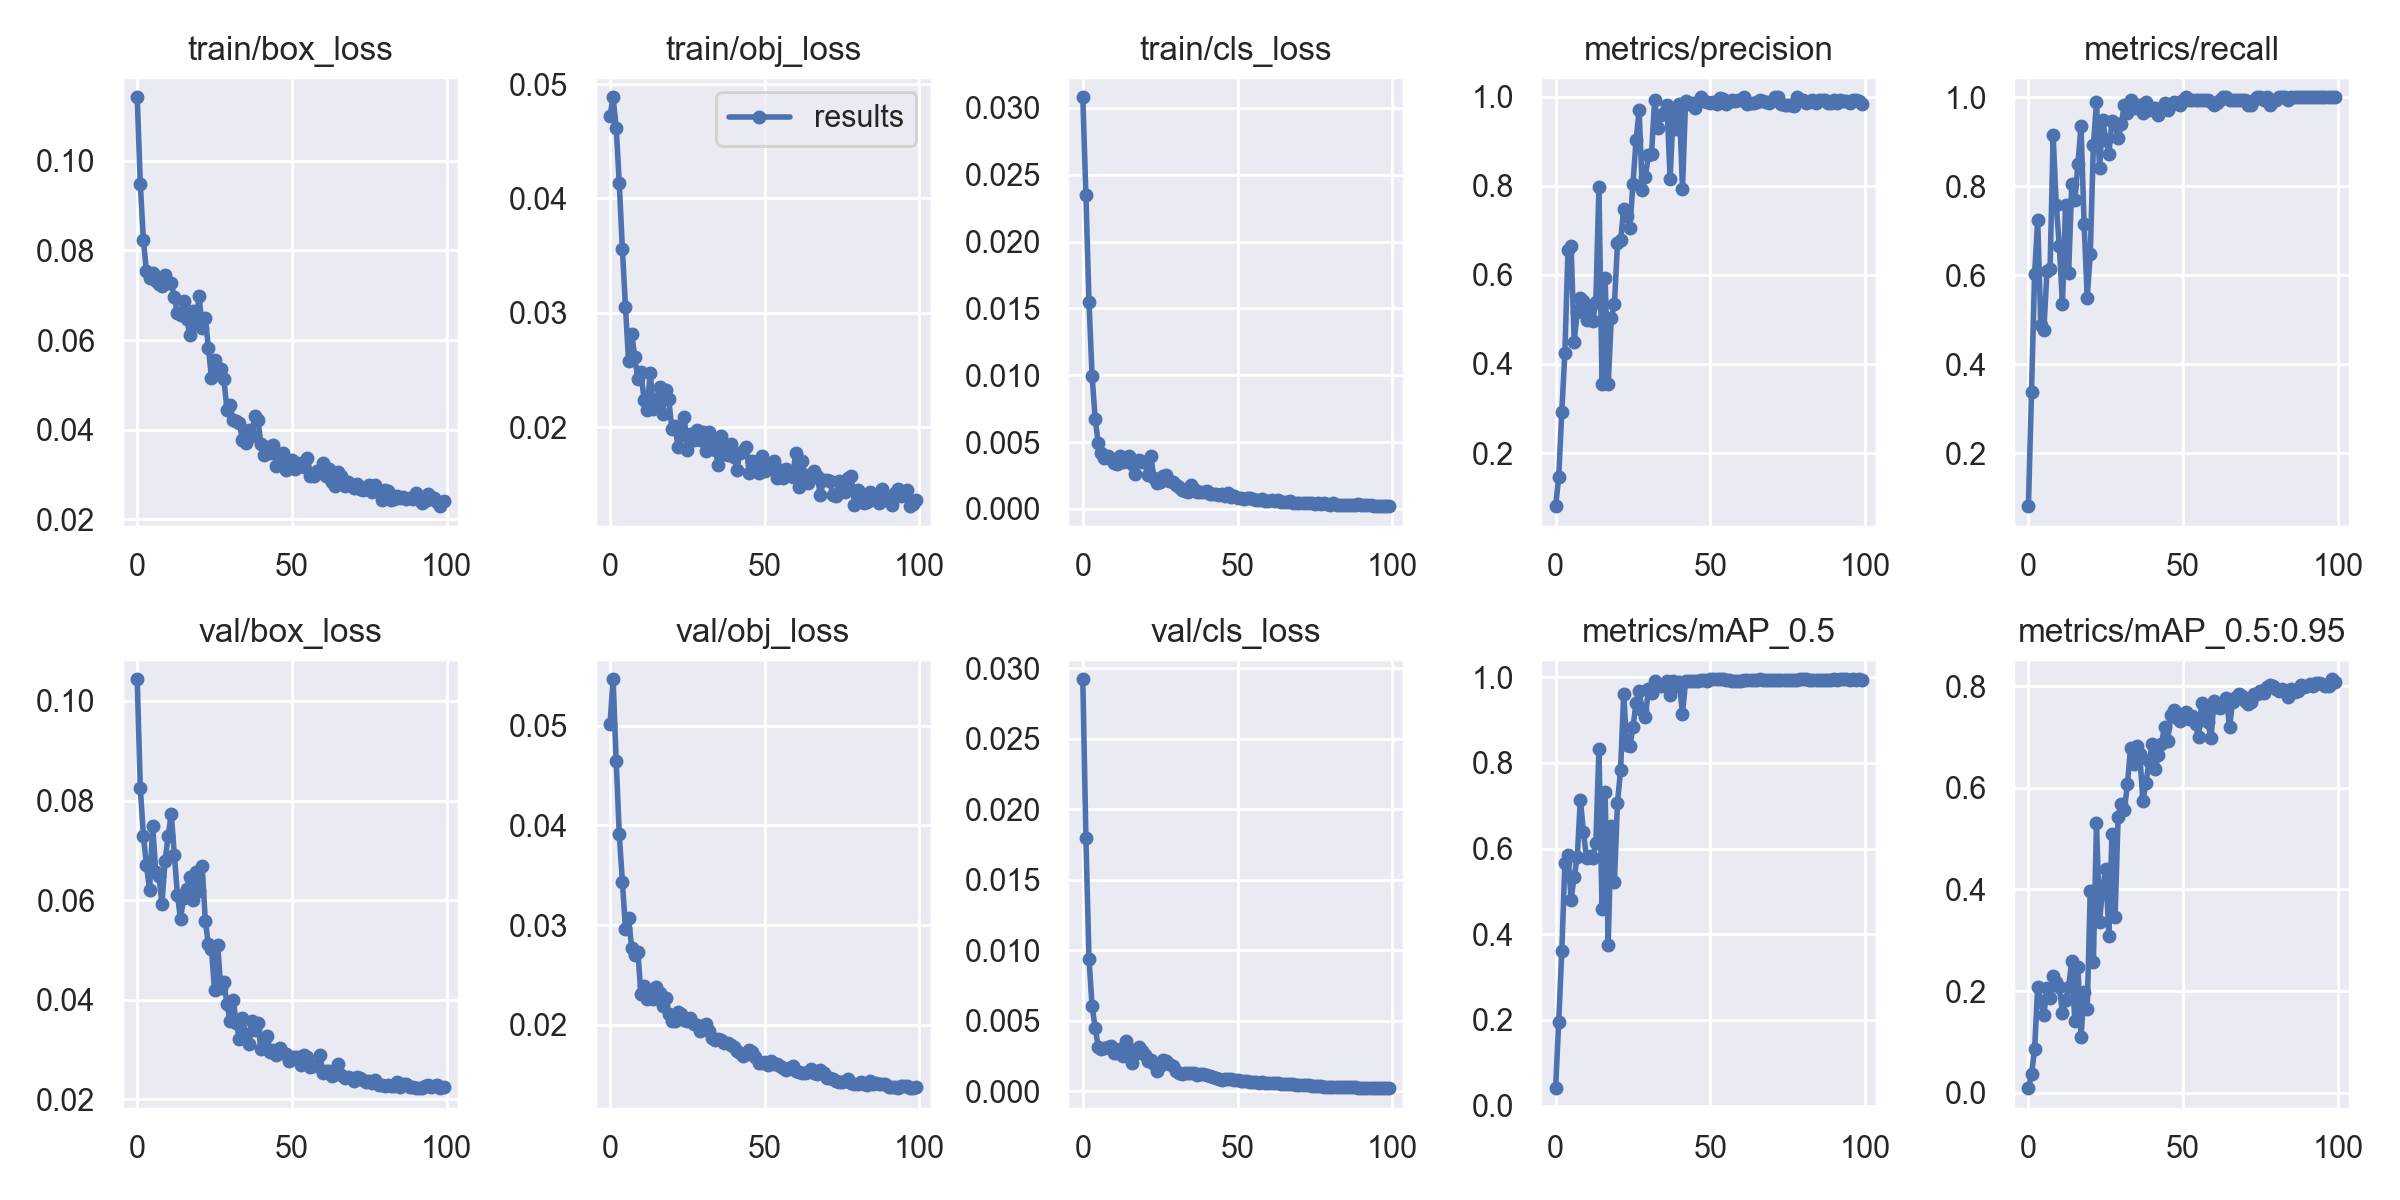

The file beside this chart, header and first rows:
epoch, train/box_loss, train/obj_loss, train/cls_loss, metrics/precision, metrics/recall, metrics/mAP_0.5, metrics/mAP_0.5:0.95, val/box_loss, val/obj_loss, val/cls_loss, x/lr0, x/lr1, x/lr2
0, 0.1141, 0.04722, 0.0308, 0.08063, 0.08139, 0.04089, 0.008736, 0.1043, 0.05015, 0.02923, 0.00053, 0.00053, 0.09523
1, 0.09484, 0.04884, 0.0235, 0.1454, 0.3372, 0.1949, 0.03613, 0.08259, 0.05463, 0.01796, 0.00107, 0.00107, 0.09037
2, 0.08225, 0.04617, 0.01546, 0.2932, 0.6027, 0.3612, 0.08492, 0.07297, 0.04643, 0.009381, 0.001609, 0.001609, 0.08551
3, 0.0753, 0.04133, 0.009963, 0.4256, 0.7249, 0.5658, 0.2072, 0.06699, 0.03908, 0.00603, 0.002146, 0.002146, 0.08065
4, 0.07391, 0.03557, 0.006753, 0.6569, 0.488, 0.5857, 0.1797, 0.062, 0.03436, 0.004483, 0.002681, 0.002681, 0.07578
5, 0.07496, 0.03053, 0.004896, 0.6658, 0.4775, 0.4811, 0.1533, 0.07488, 0.02964, 0.00315, 0.003212, 0.003212, 0.07091
6, 0.07312, 0.02576, 0.004164, 0.4503, 0.6097, 0.5343, 0.2067, 0.06563, 0.03074, 0.002974, 0.00374, 0.00374, 0.06604
7, 0.07244, 0.02819, 0.003795, 0.5173, 0.6139, 0.5812, 0.1856, 0.06491, 0.02771, 0.003018, 0.004263, 0.004263, 0.06116
8, 0.07198, 0.02616, 0.003957, 0.5481, 0.9143, 0.7144, 0.2293, 0.05931, 0.02697, 0.003115, 0.004781, 0.004781, 0.05628
9, 0.07457, 0.02423, 0.003728, 0.542, 0.7574, 0.6385, 0.217, 0.06794, 0.02731, 0.003225, 0.005294, 0.005294, 0.05139
10, 0.0727, 0.02487, 0.003442, 0.4997, 0.6649, 0.5775, 0.2074, 0.0728, 0.02306, 0.002728, 0.005799, 0.005799, 0.0465
11, 0.07272, 0.02242, 0.003379, 0.5308, 0.5356, 0.5833, 0.1566, 0.07736, 0.02386, 0.002671, 0.006298, 0.006298, 0.0416
12, 0.06948, 0.02152, 0.003976, 0.4959, 0.7578, 0.5776, 0.1826, 0.06916, 0.02259, 0.00297, 0.006789, 0.006789, 0.03669
13, 0.06598, 0.02479, 0.003496, 0.54, 0.6049, 0.6121, 0.2074, 0.06104, 0.02341, 0.002511, 0.007271, 0.007271, 0.03177
14, 0.06552, 0.02162, 0.003584, 0.7979, 0.8041, 0.8329, 0.2589, 0.05619, 0.02262, 0.003532, 0.007744, 0.007744, 0.02684
15, 0.06865, 0.02236, 0.00395, 0.3542, 0.7683, 0.4593, 0.1407, 0.06054, 0.02379, 0.002951, 0.008207, 0.008207, 0.02191
16, 0.06473, 0.02355, 0.003391, 0.5939, 0.8505, 0.7318, 0.2471, 0.06217, 0.02322, 0.001976, 0.00866, 0.00866, 0.01696
17, 0.06116, 0.02118, 0.002632, 0.3554, 0.9351, 0.3759, 0.1098, 0.0647, 0.02193, 0.002605, 0.009102, 0.009102, 0.012
18, 0.0664, 0.02322, 0.003654, 0.5032, 0.7159, 0.6535, 0.1986, 0.06011, 0.02275, 0.003122, 0.0093, 0.0093, 0.0093
19, 0.06362, 0.02244, 0.003484, 0.534, 0.55, 0.5216, 0.1652, 0.06566, 0.02105, 0.002833, 0.0093, 0.0093, 0.0093
20, 0.06986, 0.01983, 0.003515, 0.6707, 0.6488, 0.7073, 0.3977, 0.06193, 0.02035, 0.002583, 0.009222, 0.009222, 0.009222
21, 0.06265, 0.02014, 0.002551, 0.6775, 0.8926, 0.7836, 0.2581, 0.06681, 0.0204, 0.002149, 0.009141, 0.009141, 0.009141
22, 0.06498, 0.01828, 0.003946, 0.7471, 0.9884, 0.9611, 0.5308, 0.05586, 0.02128, 0.002188, 0.009056, 0.009056, 0.009056
23, 0.0583, 0.01933, 0.00229, 0.7327, 0.8403, 0.8414, 0.3364, 0.05111, 0.02113, 0.001884, 0.008967, 0.008967, 0.008967
24, 0.05159, 0.02088, 0.001969, 0.7064, 0.9492, 0.8393, 0.4042, 0.05016, 0.02048, 0.001427, 0.008875, 0.008875, 0.008875
25, 0.05553, 0.01803, 0.001977, 0.8044, 0.9039, 0.8831, 0.4397, 0.0419, 0.02044, 0.001795, 0.00878, 0.00878, 0.00878
26, 0.05314, 0.0194, 0.002445, 0.9029, 0.8736, 0.9401, 0.3087, 0.05103, 0.02073, 0.002231, 0.008682, 0.008682, 0.008682
27, 0.05361, 0.01887, 0.00255, 0.9695, 0.9472, 0.967, 0.5084, 0.04234, 0.02006, 0.002149, 0.00858, 0.00858, 0.00858
28, 0.0514, 0.01976, 0.002063, 0.7915, 0.9415, 0.9228, 0.3456, 0.04357, 0.02002, 0.001894, 0.008476, 0.008476, 0.008476
29, 0.0445, 0.01894, 0.002024, 0.8206, 0.9085, 0.908, 0.5435, 0.03922, 0.01943, 0.001752, 0.008368, 0.008368, 0.008368
30, 0.04544, 0.01957, 0.001803, 0.8696, 0.9396, 0.9721, 0.5684, 0.03567, 0.01986, 0.001406, 0.008258, 0.008258, 0.008258
31, 0.04222, 0.01792, 0.001652, 0.8717, 0.9826, 0.9635, 0.556, 0.04005, 0.02012, 0.00129, 0.008145, 0.008145, 0.008145
32, 0.04205, 0.01962, 0.001445, 0.9925, 0.9647, 0.9907, 0.6067, 0.03541, 0.01935, 0.001231, 0.008029, 0.008029, 0.008029
33, 0.04142, 0.01891, 0.001311, 0.9298, 0.9937, 0.9813, 0.6793, 0.03219, 0.01873, 0.001306, 0.007911, 0.007911, 0.007911
34, 0.03774, 0.01804, 0.001298, 0.9586, 0.9767, 0.9794, 0.6461, 0.03634, 0.01845, 0.001306, 0.007791, 0.007791, 0.007791
35, 0.03704, 0.01674, 0.001767, 0.9635, 0.9825, 0.9808, 0.6823, 0.03315, 0.01862, 0.001298, 0.007668, 0.007668, 0.007668
36, 0.03993, 0.01924, 0.001501, 0.9816, 0.9825, 0.9911, 0.6659, 0.0311, 0.0185, 0.001289, 0.007543, 0.007543, 0.007543
37, 0.03868, 0.01767, 0.001275, 0.8158, 0.9651, 0.9589, 0.5734, 0.03565, 0.01816, 0.001126, 0.007416, 0.007416, 0.007416
38, 0.04298, 0.01763, 0.001264, 0.9677, 0.9884, 0.9907, 0.6105, 0.03392, 0.01823, 0.00121, 0.007287, 0.007287, 0.007287
39, 0.04218, 0.01851, 0.001266, 0.9288, 0.9717, 0.9798, 0.6523, 0.03539, 0.01801, 0.001179, 0.007157, 0.007157, 0.007157
40, 0.03671, 0.01739, 0.001315, 0.983, 0.9767, 0.9885, 0.6858, 0.03011, 0.01784, 0.001158, 0.007024, 0.007024, 0.007024
41, 0.03436, 0.01631, 0.001143, 0.7935, 0.9767, 0.914, 0.6372, 0.03186, 0.01736, 0.001031, 0.006891, 0.006891, 0.006891
42, 0.0362, 0.01776, 0.001082, 0.9903, 0.9593, 0.9903, 0.664, 0.03268, 0.0172, 0.000983, 0.006756, 0.006756, 0.006756
43, 0.03477, 0.01793, 0.001085, 0.9841, 0.9765, 0.9905, 0.6871, 0.02957, 0.0169, 0.0008894, 0.006619, 0.006619, 0.006619
44, 0.03661, 0.01828, 0.001072, 0.9868, 0.988, 0.9913, 0.7205, 0.02987, 0.0171, 0.0008499, 0.006482, 0.006482, 0.006482
45, 0.03189, 0.01605, 0.001078, 0.9758, 0.9708, 0.9899, 0.6915, 0.02892, 0.01751, 0.0008106, 0.006343, 0.006343, 0.006343
46, 0.0346, 0.01706, 0.0009345, 0.9892, 0.9825, 0.9921, 0.743, 0.0303, 0.01731, 0.0008274, 0.006204, 0.006204, 0.006204
47, 0.03475, 0.01696, 0.001161, 0.999, 0.9884, 0.9939, 0.753, 0.0294, 0.01674, 0.0008625, 0.006064, 0.006064, 0.006064
48, 0.03102, 0.01598, 0.0009178, 0.9913, 0.9882, 0.9943, 0.7372, 0.02904, 0.01623, 0.0008428, 0.005923, 0.005923, 0.005923
49, 0.03252, 0.0175, 0.0009576, 0.9886, 0.9826, 0.9918, 0.7326, 0.02763, 0.01617, 0.0008065, 0.005783, 0.005783, 0.005783
50, 0.03318, 0.01616, 0.000841, 0.9869, 0.9941, 0.9947, 0.7426, 0.02853, 0.01625, 0.0007466, 0.005641, 0.005641, 0.005641
51, 0.03118, 0.01652, 0.0008316, 0.9896, 0.9999, 0.9948, 0.749, 0.02844, 0.01603, 0.0006868, 0.0055, 0.0055, 0.0055
52, 0.03257, 0.01647, 0.0007372, 0.9846, 0.9941, 0.995, 0.7355, 0.02859, 0.01635, 0.0007047, 0.005359, 0.005359, 0.005359
53, 0.0322, 0.01703, 0.0007747, 0.9977, 0.994, 0.9949, 0.7419, 0.02693, 0.01611, 0.0006974, 0.005217, 0.005217, 0.005217
54, 0.03175, 0.01559, 0.0008025, 0.9961, 0.994, 0.9949, 0.725, 0.02884, 0.01611, 0.0006655, 0.005077, 0.005077, 0.005077
55, 0.0338, 0.01625, 0.0007215, 0.9834, 0.9942, 0.9942, 0.7002, 0.0285, 0.01593, 0.0006692, 0.004936, 0.004936, 0.004936
56, 0.02969, 0.01559, 0.0006794, 0.9893, 0.9942, 0.9943, 0.7665, 0.02646, 0.01568, 0.0006591, 0.004796, 0.004796, 0.004796
57, 0.02977, 0.01632, 0.0006842, 0.9931, 0.9942, 0.9915, 0.7511, 0.02662, 0.0155, 0.0006014, 0.004657, 0.004657, 0.004657
58, 0.03069, 0.01582, 0.0007614, 0.9915, 0.9941, 0.9918, 0.729, 0.02685, 0.01573, 0.0006073, 0.004518, 0.004518, 0.004518
59, 0.03066, 0.01565, 0.000614, 0.9927, 0.9884, 0.9915, 0.6978, 0.02892, 0.01594, 0.0005835, 0.004381, 0.004381, 0.004381
... 40 more rows
